Photos from the image-classification dataset "satellite-image-classification" in the GitHub repository summer-xrx/satellite-image-classification. Its 10 classes are: beach, circular farmland, cloud, desert, forest, mountain, rectangular farmland, residential area, river, snow-covered mountain.

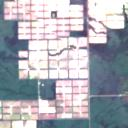
Label: rectangular farmland

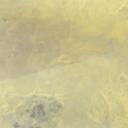
Label: desert

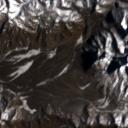
Label: snow-covered mountain

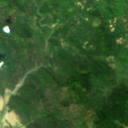
Label: forest
